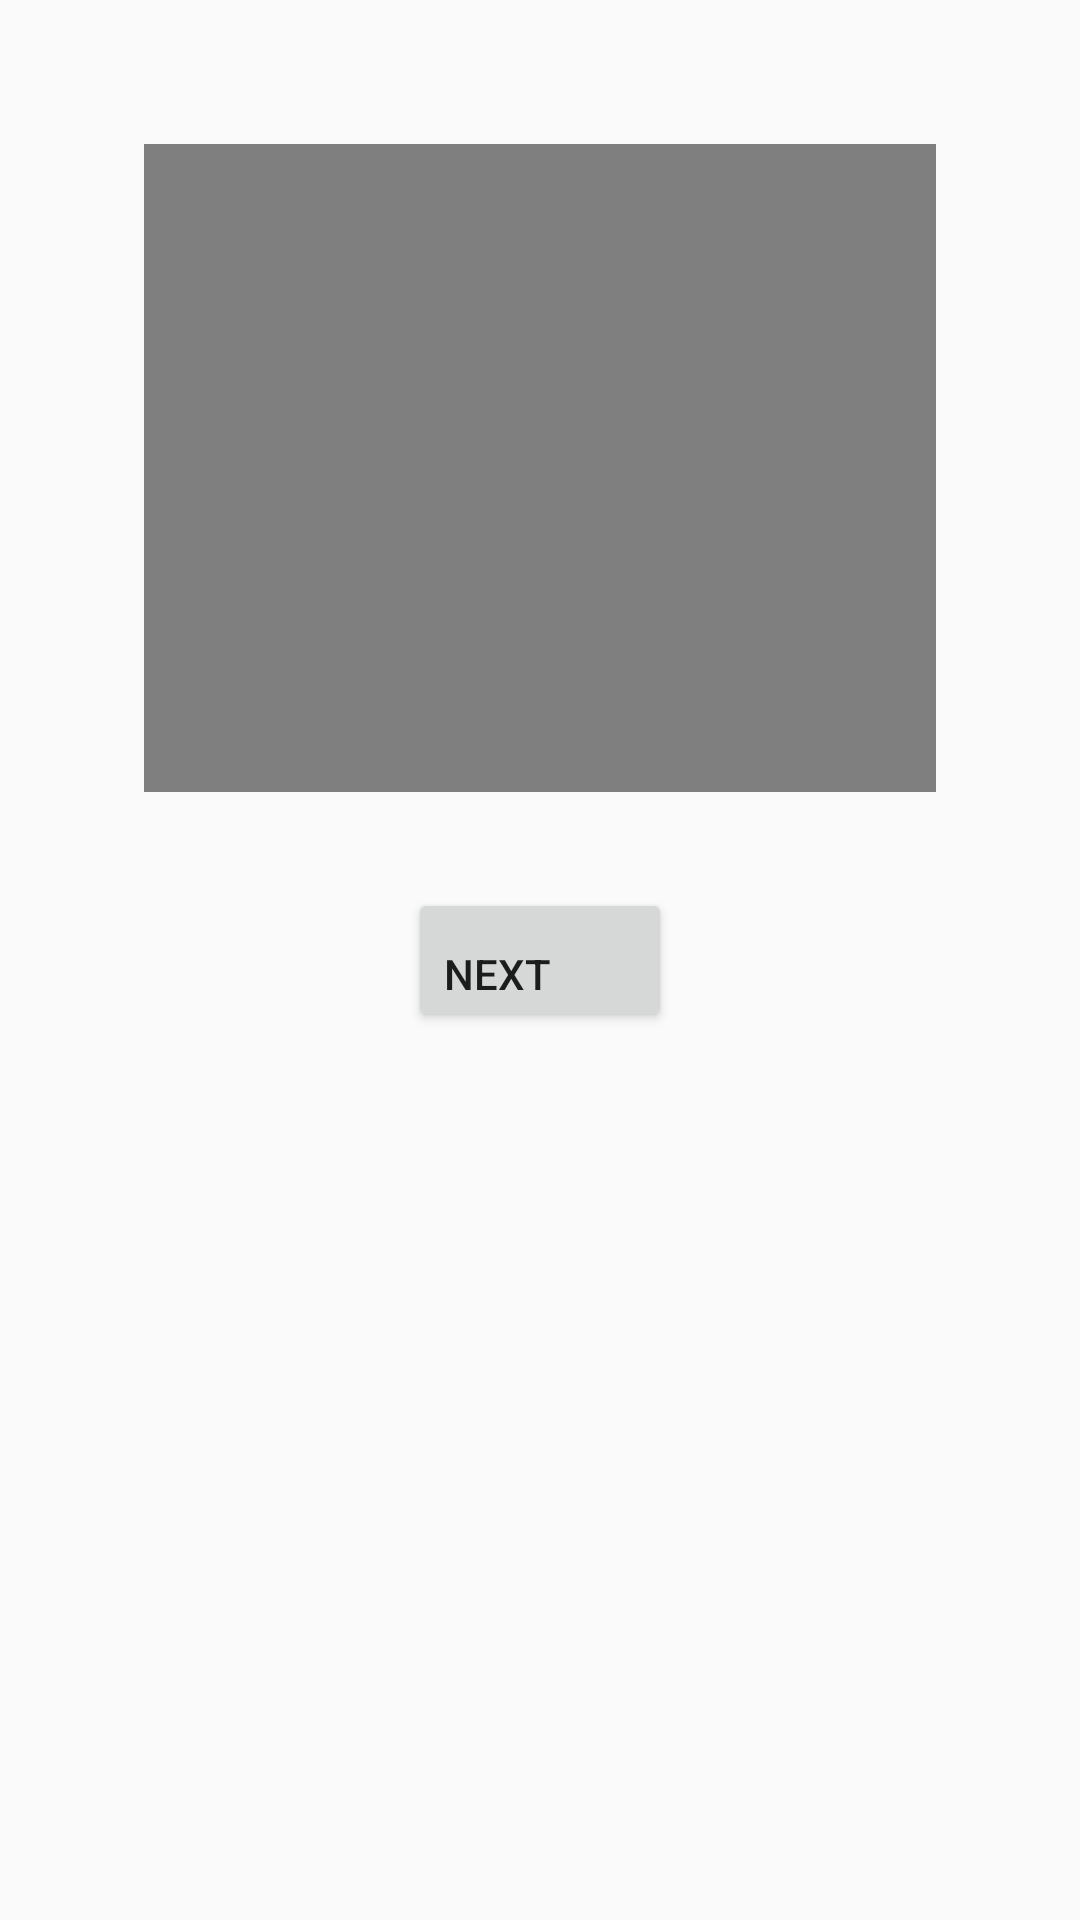

Layout XML and referenced resources for this Android screen:
<!-- AndroidManifest.xml: application theme Theme.MyApplicationUI1 -->
<!-- res/layout/activity_gamevideo11.xml -->
<?xml version="1.0" encoding="utf-8"?>
<LinearLayout
    xmlns:android="http://schemas.android.com/apk/res/android"
    android:layout_width="match_parent"
    android:layout_height="match_parent"
    android:orientation="vertical"
    android:padding="16dp">

    <LinearLayout
        android:layout_width="wrap_content"
        android:layout_height="wrap_content"
        android:layout_gravity="center_horizontal"
        android:layout_margin="32dp">
        <VideoView
            android:id="@+id/videoView"
            android:layout_width="384dp"
            android:layout_height="216dp"
            android:layout_gravity="center_horizontal"/>
    </LinearLayout>
    <Button
        android:id="@+id/backToMenuButton"
        android:layout_width="wrap_content"
        android:layout_height="wrap_content"
        android:layout_gravity="center"
        android:gravity="bottom"
        android:text="next" />
</LinearLayout>
<!-- resources referenced by this layout -->
<resources>
  <style name="Theme.MyApplicationUI1" parent="Theme.AppCompat.Light.NoActionBar">
          
          <item name="colorPrimary">@color/grey</item>
      </style>
</resources>
